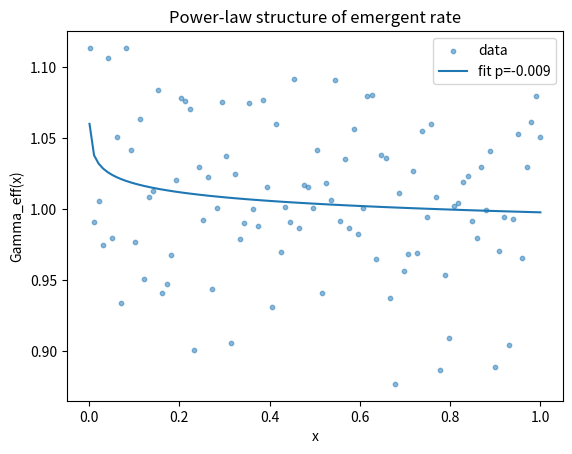

This figure's Python source:
import numpy as np
import matplotlib.pyplot as plt
from scipy.optimize import curve_fit

# Placeholder example data
x_curve = np.linspace(0.001, 1.0, 100)
b_fit = 0.99
Gamma_eff = x_curve**(b_fit - 1) + 0.05*np.random.randn(len(x_curve))

def power_law(x, A, p):
    return A * np.power(x, p)

mask = x_curve > 0
x = x_curve[mask]
y = np.abs(Gamma_eff[mask])

popt, _ = curve_fit(power_law, x, y, p0=[1.0, -0.5])
A_fit, p_fit = popt

print("Fitted exponent p =", p_fit)
print("Expected p =", b_fit - 1)

plt.figure()
plt.scatter(x, y, s=10, alpha=0.5, label="data")
plt.plot(x, power_law(x, *popt), label=f"fit p={p_fit:.3f}")
plt.xlabel("x")
plt.ylabel("Gamma_eff(x)")
plt.legend()
plt.title("Power-law structure of emergent rate")
plt.show()
